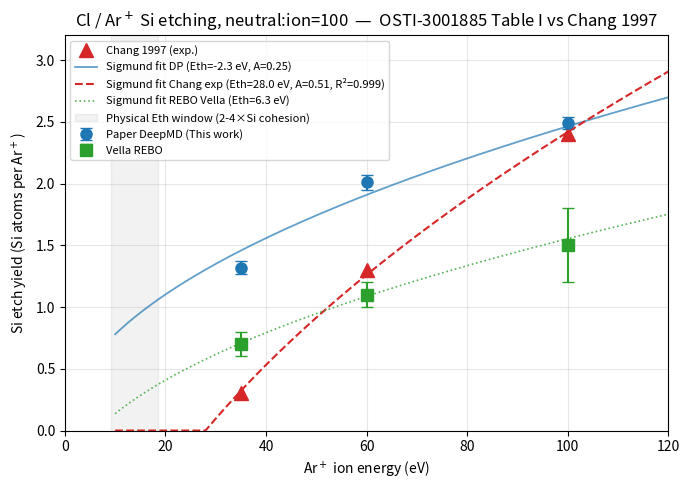
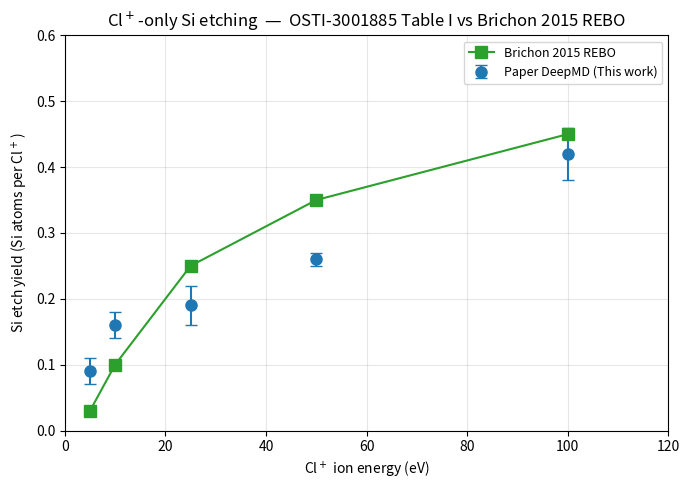

These figures' Python source, in order:
#!/usr/bin/env python3
"""Plot Cl/Ar+ Si-yield: paper DeepMD vs Chang 1997 exp vs Sigmund fits."""
import numpy as np
import matplotlib
matplotlib.use("Agg")
import matplotlib.pyplot as plt

E_ClAr    = np.array([35.0, 60.0, 100.0])
Y_DP      = np.array([1.32, 2.01, 2.49]); dY_DP = np.array([0.05,0.06,0.05])
Y_REBO    = np.array([0.7, 1.1, 1.5]);    dY_R  = np.array([0.1,0.1,0.3])
Y_Chang   = np.array([0.3, 1.3, 2.4])

def sigmund(E,A,Eth):
    return np.where(E>Eth, A*(np.sqrt(E)-np.sqrt(max(Eth,0))), 0)

Egrid = np.linspace(10, 120, 400)
# fits from yield_analysis.py
A_dp, Eth_dp   = 0.24634700, -2.3130         # nonphysical, forced
A_ex, Eth_ex   = 0.51321426, 27.9772
A_rb, Eth_rb   = 0.20726949,  6.2664

fig, ax = plt.subplots(figsize=(7,5))
ax.errorbar(E_ClAr, Y_DP,   yerr=dY_DP, fmt='o', color='C0', ms=8, capsize=4, label='Paper DeepMD (This work)')
ax.errorbar(E_ClAr, Y_REBO, yerr=dY_R,  fmt='s', color='C2', ms=8, capsize=4, label='Vella REBO')
ax.plot(    E_ClAr, Y_Chang, '^', color='C3', ms=10, label='Chang 1997 (exp.)')

ax.plot(Egrid, np.maximum(sigmund(Egrid, A_dp, Eth_dp), 0), '-',  color='C0', lw=1.3, alpha=0.7, label=f'Sigmund fit DP (Eth={Eth_dp:.1f} eV, A={A_dp:.2f})')
ax.plot(Egrid, np.maximum(sigmund(Egrid, A_ex, Eth_ex), 0), '--', color='C3', lw=1.5, label=f'Sigmund fit Chang exp (Eth={Eth_ex:.1f} eV, A={A_ex:.2f}, R²=0.999)')
ax.plot(Egrid, np.maximum(sigmund(Egrid, A_rb, Eth_rb), 0), ':',  color='C2', lw=1.2, alpha=0.8, label=f'Sigmund fit REBO Vella (Eth={Eth_rb:.1f} eV)')

# expected physical Eth from Si cohesion 2-4x
ax.axvspan(9.26, 18.52, alpha=0.10, color='gray', label='Physical Eth window (2-4×Si cohesion)')

ax.set_xlabel("Ar$^+$ ion energy (eV)")
ax.set_ylabel("Si etch yield (Si atoms per Ar$^+$)")
ax.set_title("Cl / Ar$^+$ Si etching, neutral:ion=100  —  OSTI-3001885 Table I vs Chang 1997")
ax.set_xlim(0, 120); ax.set_ylim(0, 3.2)
ax.legend(fontsize=8, loc='upper left')
ax.grid(True, alpha=0.3)
fig.tight_layout()
fig.savefig("ClAr_yield_comparison.png", dpi=140)
print("wrote ClAr_yield_comparison.png")

# Second figure: Cl+ only vs REBO Brichon
E_Clp    = np.array([5.0, 10.0, 25.0, 50.0, 100.0])
Y_ClpDP  = np.array([0.09, 0.16, 0.19, 0.26, 0.42])
dY_ClpDP = np.array([0.02, 0.02, 0.03, 0.01, 0.04])
Y_ClpREBO= np.array([0.03, 0.10, 0.25, 0.35, 0.45])

fig2, ax2 = plt.subplots(figsize=(7,5))
ax2.errorbar(E_Clp, Y_ClpDP,   yerr=dY_ClpDP, fmt='o', color='C0', ms=8, capsize=4, label='Paper DeepMD (This work)')
ax2.plot(    E_Clp, Y_ClpREBO, 's-', color='C2', ms=8, label='Brichon 2015 REBO')
ax2.set_xlabel("Cl$^+$ ion energy (eV)")
ax2.set_ylabel("Si etch yield (Si atoms per Cl$^+$)")
ax2.set_title("Cl$^+$-only Si etching  —  OSTI-3001885 Table I vs Brichon 2015 REBO")
ax2.set_xlim(0,120); ax2.set_ylim(0,0.6)
ax2.legend(fontsize=9)
ax2.grid(True, alpha=0.3)
fig2.tight_layout()
fig2.savefig("Clp_yield_comparison.png", dpi=140)
print("wrote Clp_yield_comparison.png")
